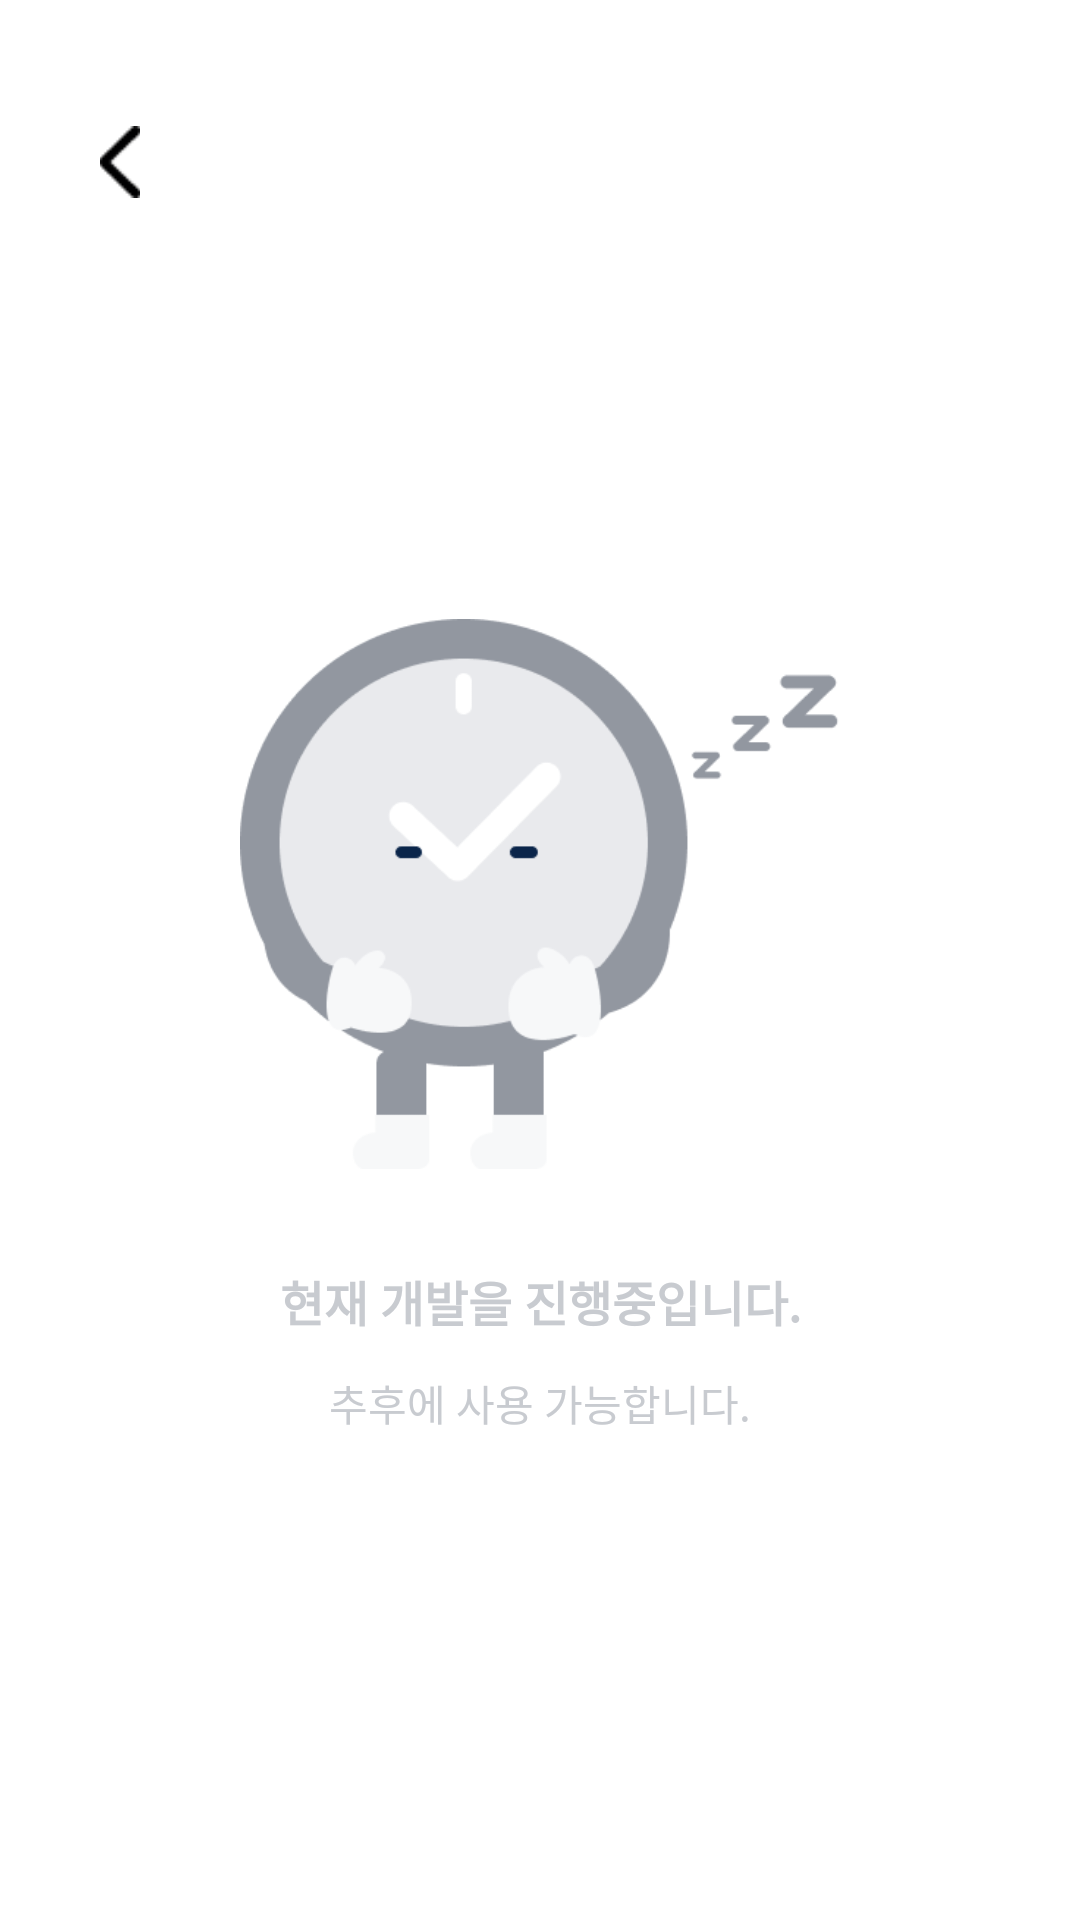

Write the Android layout XML for this screen, with the resource values it uses.
<!-- AndroidManifest.xml: application theme Theme.TimePick -->
<!-- res/layout/activity_sign_up_boss.xml -->
<?xml version="1.0" encoding="utf-8"?>
<androidx.constraintlayout.widget.ConstraintLayout
    xmlns:android="http://schemas.android.com/apk/res/android"
    xmlns:app="http://schemas.android.com/apk/res-auto"
    xmlns:tools="http://schemas.android.com/tools"
    android:layout_width="match_parent"
    android:layout_height="match_parent"
    android:background="#FFFFFF"
    tools:context=".SignUpBossActivity">

    
    <ImageButton
        android:id="@+id/btn_boss_back"
        android:layout_width="48dp"
        android:layout_height="48dp"
        android:layout_marginStart="16dp"
        android:layout_marginTop="30dp"
        android:background="?attr/selectableItemBackgroundBorderless"
        android:contentDescription="뒤로가기"
        android:padding="12dp"
        android:scaleType="fitCenter"
        android:src="@drawable/ic_back_arrow"
        app:layout_constraintStart_toStartOf="parent"
        app:layout_constraintTop_toTopOf="parent" />

    
    <ImageView
        android:id="@+id/iv_boss_ready_char"
        android:layout_width="200dp"
        android:layout_height="200dp"
        android:scaleType="centerInside"
        android:src="@drawable/img_boss_ready"
        app:layout_constraintBottom_toBottomOf="parent"
        app:layout_constraintEnd_toEndOf="parent"
        app:layout_constraintStart_toStartOf="parent"
        app:layout_constraintTop_toTopOf="parent"
        app:layout_constraintVertical_bias="0.45" />

    
    <LinearLayout
        android:layout_width="wrap_content"
        android:layout_height="wrap_content"
        android:layout_marginTop="24dp"
        android:gravity="center"
        android:orientation="vertical"
        app:layout_constraintEnd_toEndOf="parent"
        app:layout_constraintStart_toStartOf="parent"
        app:layout_constraintTop_toBottomOf="@id/iv_boss_ready_char">

        
        <TextView
            android:layout_width="wrap_content"
            android:layout_height="wrap_content"
            android:text="현재 개발을 진행중입니다."
            android:textColor="#C8CBD0"
            android:textSize="16sp"
            android:textStyle="bold" />

        
        <TextView
            android:layout_width="wrap_content"
            android:layout_height="wrap_content"
            android:layout_marginTop="12dp"
            android:text="추후에 사용 가능합니다."
            android:textColor="#C8CBD0"
            android:textSize="14sp" />
    </LinearLayout>

</androidx.constraintlayout.widget.ConstraintLayout>
<!-- resources referenced by this layout -->
<resources>
  <!-- drawable ic_back_arrow: png bitmap (drawable, 238 bytes) -->
  <!-- drawable img_boss_ready: png bitmap (drawable, 12900 bytes) -->
  <style name="Theme.TimePick" parent="Base.Theme.TimePick" />
  <style name="Base.Theme.TimePick" parent="Theme.Material3.DayNight.NoActionBar">
          
          
      </style>
</resources>
